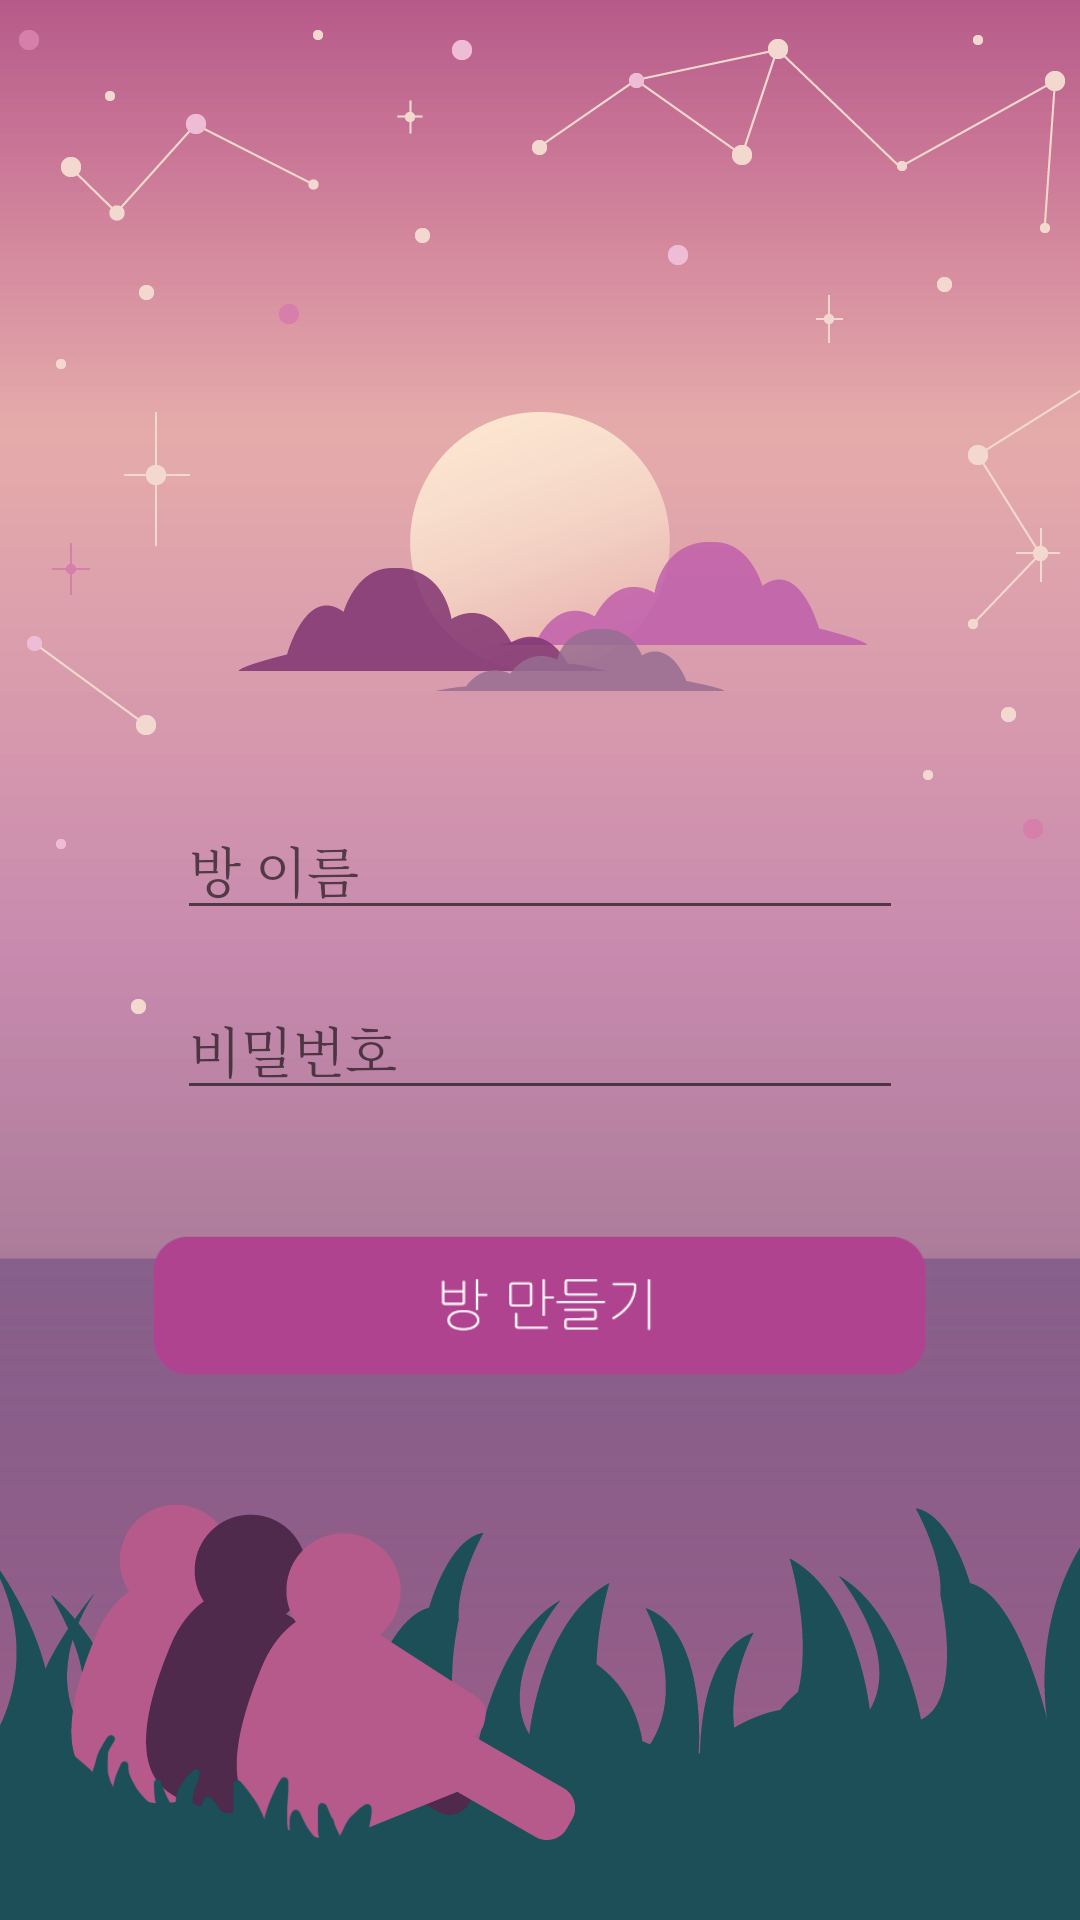

Produce the Android XML layout that renders to this screen, including the resource entries it uses.
<!-- AndroidManifest.xml: activity theme AppTheme.NoActionBar -->
<!-- res/layout/activity_multiplus.xml -->
<?xml version="1.0" encoding="utf-8"?>
<LinearLayout xmlns:android="http://schemas.android.com/apk/res/android"
    android:orientation="vertical"
    android:layout_width="match_parent"
    android:layout_height="match_parent"
    android:paddingLeft="30dp"
    android:paddingRight="30dp"
    android:paddingTop="270dp"
    android:background="@drawable/makebackground">

    <EditText
        android:layout_width="match_parent"
        android:layout_height="40dp"
        android:layout_marginLeft="29dp"
        android:layout_marginRight="29dp"
        android:layout_marginBottom="20dp"
        android:hint="방 이름"
        android:id="@+id/make_room_name"
        android:layout_centerVertical="true" />

    <EditText
        android:layout_width="match_parent"
        android:layout_height="40dp"
        android:layout_marginLeft="29dp"
        android:layout_marginRight="29dp"
        android:layout_marginBottom="20dp"
        android:hint="비밀번호"
        android:id="@+id/make_room_pw"
        android:layout_below="@+id/make_room_name"
      />
        <ImageView
            android:layout_marginTop="20dp"
            android:layout_width="match_parent"
            android:layout_height="50dp"
            android:src="@drawable/make_btn"
            android:id="@+id/make_room_button"
            android:layout_below="@+id/make_room_name"
            />
    </LinearLayout>
<!-- resources referenced by this layout -->
<resources>
  <!-- drawable make_btn: png bitmap (drawable, 8298 bytes) -->
  <!-- drawable makebackground: png bitmap (drawable, 139174 bytes) -->
  <style name="AppTheme.NoActionBar">
          <item name="windowActionBar">false</item>
          <item name="windowNoTitle">true</item>
          <item name="colorPrimaryDark">#000000</item>
          <item name="android:typeface">serif</item>
      </style>
</resources>
